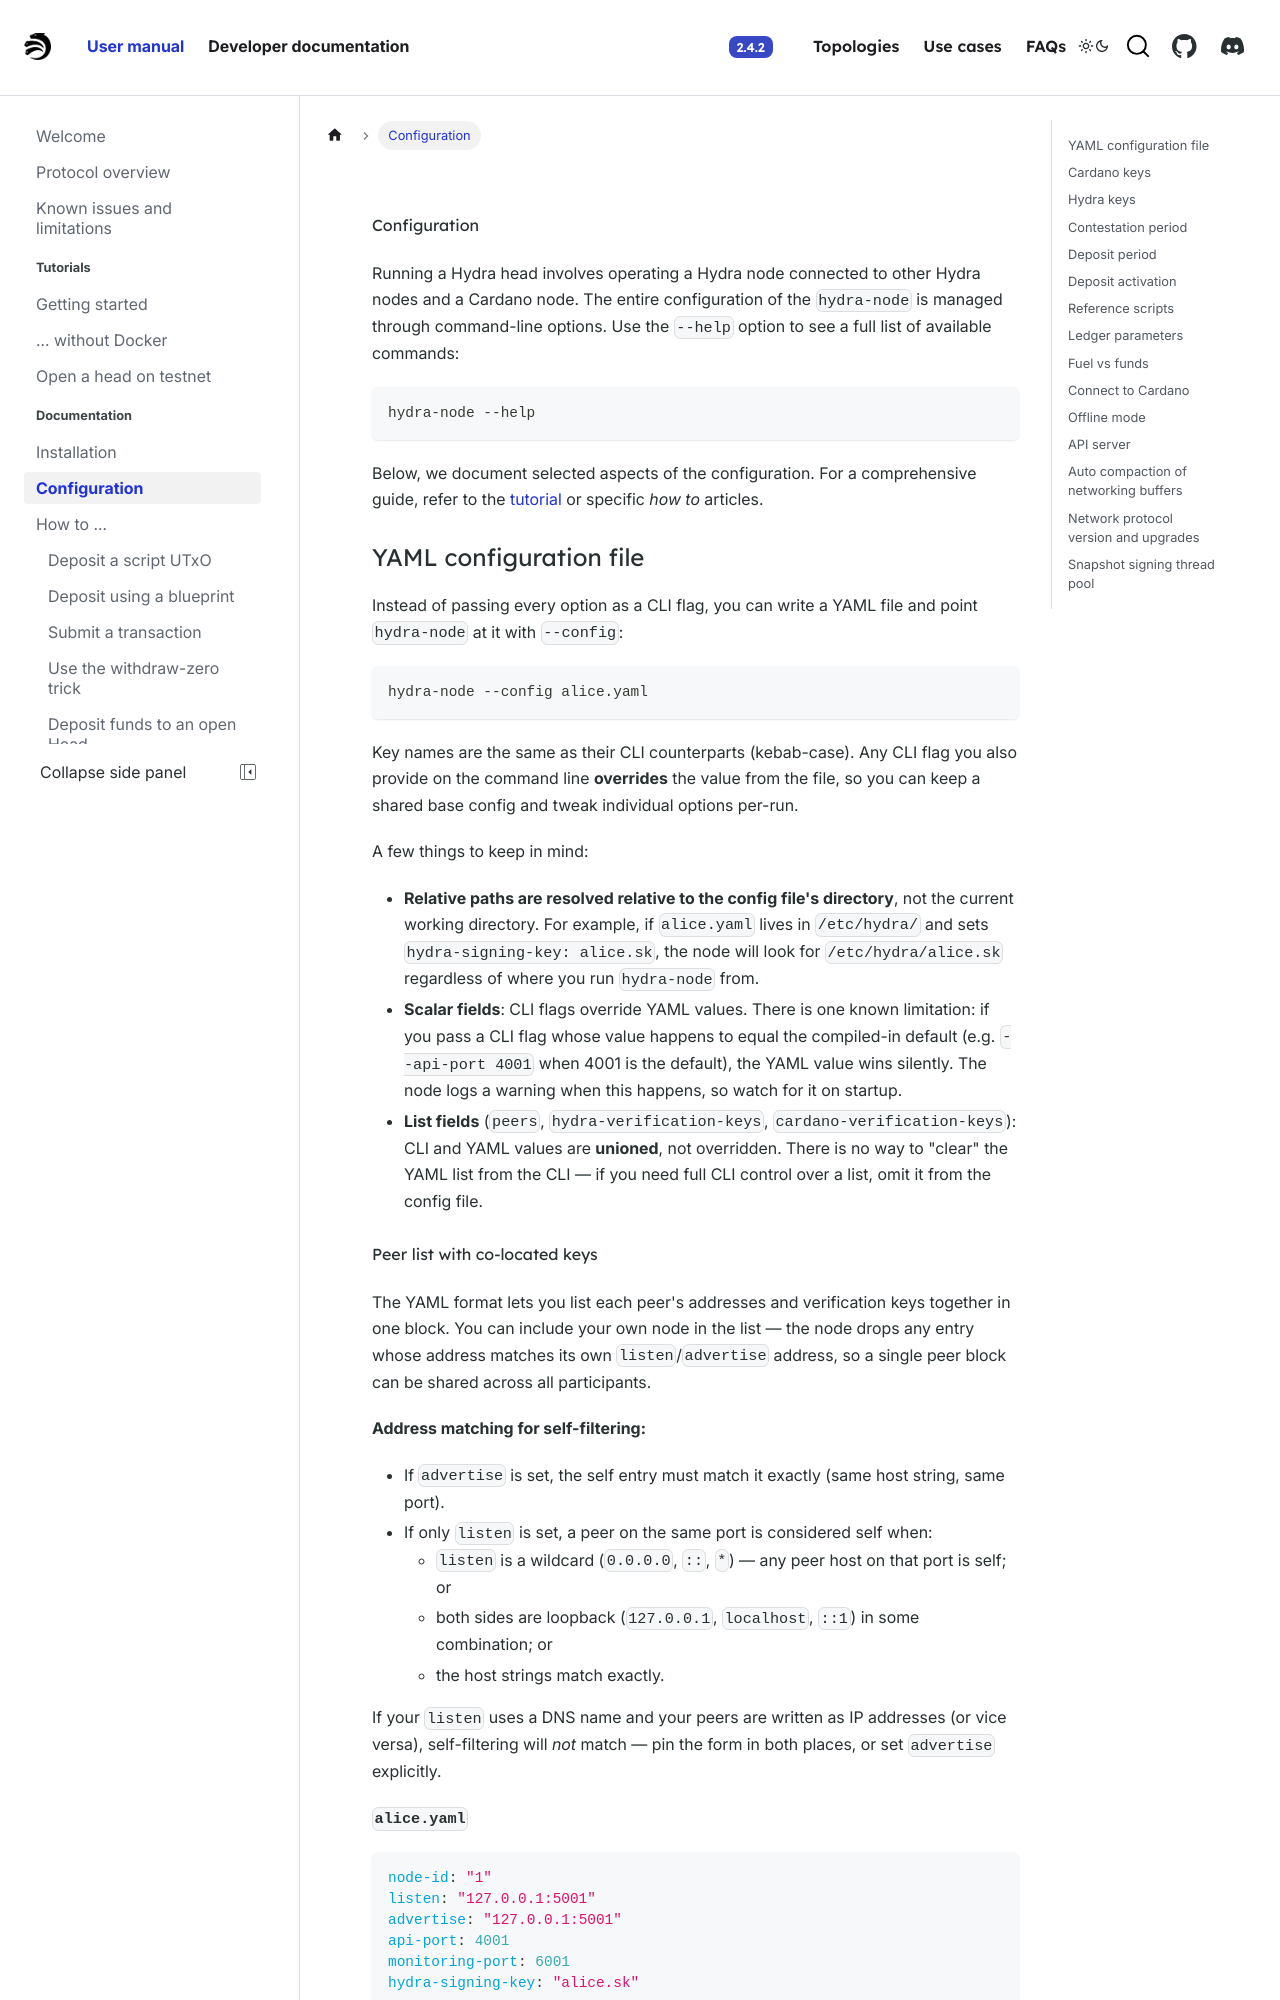

repository: cardano-scaling/hydra · page: head-protocol/docs/configuration.html · generator: docusaurus

# Configuration

```mdx-code-block
import TerminalWindow from '@site/src/components/TerminalWindow';
```

Running a Hydra head involves operating a Hydra node connected to other Hydra nodes and a Cardano node. The entire configuration of the `hydra-node` is managed through command-line options. Use the `--help` option to see a full list of available commands:

```shell
hydra-node --help
```

Below, we document selected aspects of the configuration. For a comprehensive guide, refer to the [tutorial](./tutorial) or specific _how to_ articles.

### YAML configuration file

Instead of passing every option as a CLI flag, you can write a YAML file and point `hydra-node` at it with `--config`:

```shell
hydra-node --config alice.yaml
```

Key names are the same as their CLI counterparts (kebab-case). Any CLI flag you also provide on the command line **overrides** the value from the file, so you can keep a shared base config and tweak individual options per-run.

A few things to keep in mind:

- **Relative paths are resolved relative to the config file's directory**, not the current working directory. For example, if `alice.yaml` lives in `/etc/hydra/` and sets `hydra-signing-key: alice.sk`, the node will look for `/etc/hydra/alice.sk` regardless of where you run `hydra-node` from.
- **Scalar fields**: CLI flags override YAML values. There is one known limitation: if you pass a CLI flag whose value happens to equal the compiled-in default (e.g. `--api-port 4001` when 4001 is the default), the YAML value wins silently. The node logs a warning when this happens, so watch for it on startup.
- **List fields** (`peers`, `hydra-verification-keys`, `cardano-verification-keys`): CLI and YAML values are **unioned**, not overridden. There is no way to "clear" the YAML list from the CLI — if you need full CLI control over a list, omit it from the config file.
